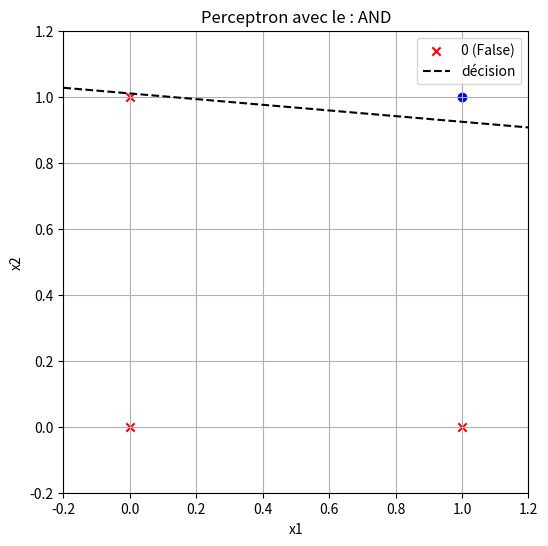
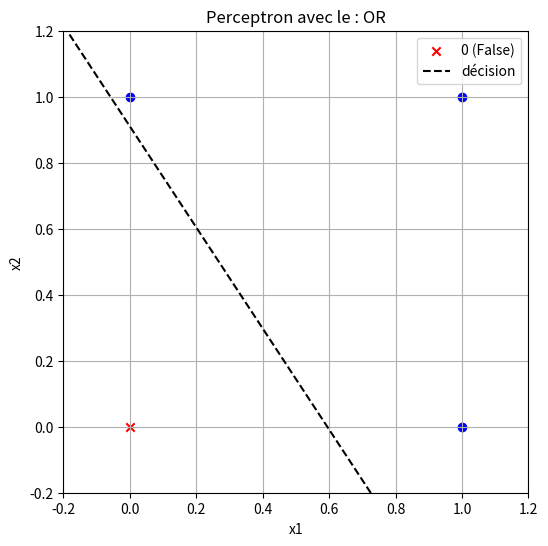
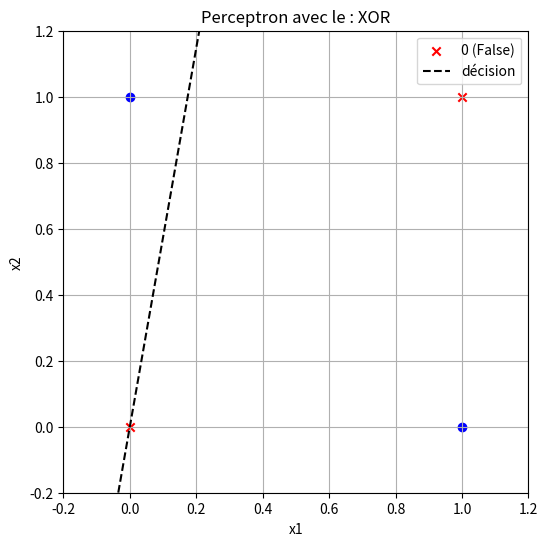

The script that saved these images, in order:
import numpy as np
import matplotlib.pyplot as plt
from tqdm import tqdm

class PerceptronSimple:
    def __init__(self, X, y, learning_rate=0.1):
        self.learning_rate = learning_rate
        self.weights = None
        self.bias = None
        self.epoch = None
        self.X = X
        self.y = y
    


    def fit(self, X=None, y=None, max_epochs=100):
        """
        Entraîne le perceptron
        X: matrice des entrées (n_samples, n_features)
        y: vecteur des sorties désirées (n_samples,...)
        """
        if (X == None):
            X = self.X
        if (y == None):
            y = self.y
        # Initialisation les poids et le biais
        self.weights = np.random.randn(X.shape[1])
        self.bias = 0.0
        self.errors_per_epoch = []
        for epoch in tqdm(range(max_epochs)):
            errors = 0
            for i in range(X.shape[0]):
                x = X[i]
                y_true = y[i]
                result = np.dot(self.weights, x) + self.bias
                y_pred = 1 if result >= 0 else 0
                error = y_true - y_pred
                if error != 0:
                    errors += 1
                    self.weights += self.learning_rate * error * x
                    self.bias += self.learning_rate * error
            self.errors_per_epoch.append(errors)
            if errors == 0:
                break
        self.epoch = epoch



    def predict(self, X=None):
        """Prédit les sorties pour les entrées X"""
        if (X == None):
            X = self.X
        y_pred = np.zeros(X.shape[0])

        for i in range(X.shape[0]):
            # TODO: Calculer les prédictions
            x = X[i] # (n_features,)
            result = np.dot(self.weights, x) + self.bias
            y_pred[i] = 1 if result >= 0 else 0

        return y_pred

    def score(self, X=None, y=None):
        """Calcule l'accuracy"""
        if (X == None):
            X = self.X
        if (y == None):
            y = self.y
        predictions = self.predict()   
        return np.mean(predictions == y)
    
# Données pour la fonction AND
X_and = np.array([[0, 0], [0, 1], [1, 0], [1, 1]])
y_and = np.array([0, 0, 0, 1])  # 0 pour False, 1 pour True

# Données pour la fonction OR
X_or = np.array([[0, 0], [0, 1], [1, 0], [1, 1]])
y_or = np.array([0, 1, 1, 1])

# Données pour la fonction XOR
X_xor = np.array([[0, 0], [0, 1], [1, 0], [1, 1]])
y_xor = np.array([0, 1, 1, 0])

perceptronAND = PerceptronSimple(X=X_and, y=y_and)

perceptronAND.fit()

perceptronOR = PerceptronSimple(X=X_or, y=y_or)
perceptronOR.fit()

perceptronXOR = PerceptronSimple(X=X_xor, y=y_xor)
perceptronXOR.fit()


def run(perceptron, title):

    perceptron.fit()
    acc = perceptron.score()
    print(f"Précision du perceptron ({title}) :", acc)
    print(f"Nombre d'époques :", perceptron.epoch)
    print(f"Poids :", perceptron.weights)
    plt.figure(figsize=(6, 6))
    for i, (x, target) in enumerate(zip(perceptron.X, perceptron.y)):
        if target == 1:
            plt.scatter(x[0], x[1], color='blue', marker='o', label='1 (True)' if i == 0 else "")
        else:
            plt.scatter(x[0], x[1], color='red', marker='x', label='0 (False)' if i == 0 else "")

    # Frontière de décision
    w, b = perceptron.weights, perceptron.bias
    x_vals = np.linspace(-0.2, 1.2, 100)
    if w[1] != 0:
        y_vals = -(w[0] * x_vals + b) / w[1]
        plt.plot(x_vals, y_vals, 'k--', label='décision')
    else:
        plt.axvline(-b / w[0], color='k', linestyle='--', label='décision')

    plt.xlim(-0.2, 1.2)
    plt.ylim(-0.2, 1.2)
    plt.xlabel('x1')
    plt.ylabel('x2')
    plt.title(f'Perceptron avec le : {title}')
    plt.legend()
    plt.grid(True)
    plt.show()

if __name__ == "__main__":

    run(perceptronAND, "AND")
    run(perceptronOR, "OR")
    run(perceptronXOR, "XOR")
